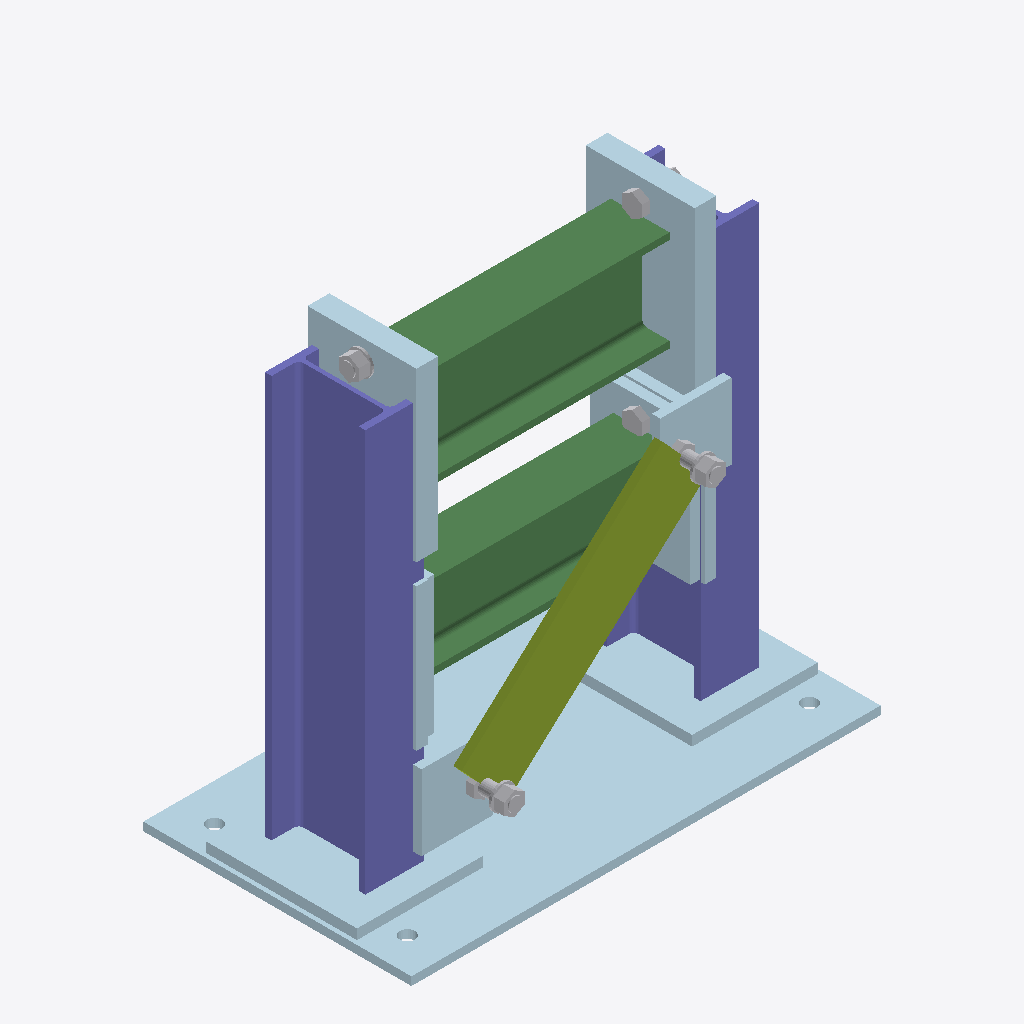
Isometric view of an IFC building model (IFC-SPF (STEP), schema IFC4, length unit millimetre), seen from the south-west, elements coloured by IFC class (only those large enough to see are counted): 13 plates (pale blue), 5 other elements (light grey), 2 columns (violet), 2 beams (green), 1 member (olive).
Extent 0.560 m × 0.320 m × 0.540 m (x, y, z). Storeys (1): Specimen at 0.00 m. Elements (28): 13 IfcPlate, 10 IfcMechanicalFastener, 2 IfcBeam, 2 IfcColumn, 1 IfcMember.

HEADER;
FILE_DESCRIPTION(('ViewDefinition [CoordinationView]'),'2;1');
FILE_NAME('','2026-06-08T13:37:40',(''),(''),'IfcOpenShell 0.8.5-1c5b825','IfcOpenShell 0.8.5-1c5b825','');
FILE_SCHEMA(('IFC4'));
ENDSEC;
DATA;
#13=IFCPROJECT('1u4aAFTNn2ewXoCvcQ5RXt',#5,'PCS AR Demo - End-Plate Braced Portal Frame',$,$,$,$,(#11),#8);
#17=IFCSITE('2M1gxJznX8hemSThFnZqWw',#5,'Site',$,$,#16,$,$,.ELEMENT.,$,$,$,$,$);
#21=IFCBUILDING('1yzjeAQ_1B6Bp9nTPXIP63',#5,'Rig',$,$,#20,$,$,.ELEMENT.,$,$,$);
#25=IFCBUILDINGSTOREY('0opkuKHjH5tAIQyN5Wt_4k',#5,'Specimen',$,$,#24,$,$,.ELEMENT.,$);
#85=IFCCOLUMN('3pG5VuZGLEM9o5DN7B6eVj',#5,'Column L',$,$,#83,#84,$,.COLUMN.);
#61=IFCPLATE('060wlaCSf5aQZKclwuzus4',#5,'Base plate',$,$,#59,#60,$,.SHEET.);
#241=IFCBEAM('2luXI5aMb66BVeo3Atnad1',#5,'Top beam I120',$,$,#239,#240,$,.BEAM.);
#297=IFCBEAM('1WqbdWXtz4S9tfOc$n691A',#5,'Cross-beam I100',$,$,#295,#296,$,.BEAM.);
#169=IFCCOLUMN('2zz$Q3SNLEtehFwnMparT_',#5,'Column R',$,$,#167,#168,$,.COLUMN.);
#353=IFCMEMBER('01WPZu$1bDFwfBdCJrJ3bt',#5,'Diagonal brace FB80',$,$,#351,#352,$,.BRACE.);
#74=IFCPLATE('1GDHakxmzAj9UWwaXzFWQV',#5,'Column foot plate L',$,$,#72,#73,$,.SHEET.);
#285=IFCPLATE('2tsRVkz3f8xPdqO5kmSbq8',#5,'Beam end plate R',$,$,#283,#284,$,.SHEET.);
#158=IFCPLATE('2hd22KYrDERBSxqeLw1RgU',#5,'Column foot plate R',$,$,#156,#157,$,.SHEET.);
#107=IFCPLATE('3z$YIGe5nAlxkLRLhcD0oj',#5,'Conn plate L-top',$,$,#105,#106,$,.SHEET.);
#146=IFCPLATE('1NfxHDR09AI9NCshcA6fAV',#5,'Brace gusset L',$,$,#144,#145,$,.SHEET.);
#230=IFCPLATE('29JhDjxrH3RQ$h8rh9A3Bq',#5,'Brace gusset R',$,$,#228,#229,$,.SHEET.);
#341=IFCPLATE('1IAhYBAKX0YeijZFnFA6of',#5,'Cross end plate R',$,$,#339,#340,$,.SHEET.);
#191=IFCPLATE('3tcsaG3Z12q87J9M_hpLnZ',#5,'Conn plate R-top',$,$,#189,#190,$,.SHEET.);
#263=IFCPLATE('2KmRIcRef1YgbGcNF1cIzc',#5,'Beam end plate L',$,$,#261,#262,$,.SHEET.);
#129=IFCPLATE('08LyJ4CHr1bBYt0$3WPUpf',#5,'Conn plate L-mid',$,$,#127,#128,$,.SHEET.);
#213=IFCPLATE('3ZPik0F656keFkRJe3SKEK',#5,'Conn plate R-mid',$,$,#211,#212,$,.SHEET.);
#803=IFCMECHANICALFASTENER('10E1_h_Wv6Lej2449TJ2Lp',#5,'Brace bolt M16',$,$,#801,#802,$,$,$,$);
#853=IFCMECHANICALFASTENER('0invy4EcT01wgVwpxNhP8m',#5,'Brace bolt M16',$,$,#851,#852,$,$,$,$);
#319=IFCPLATE('3g9yiNgtP5MgFi4kxZA56J',#5,'Cross end plate L',$,$,#317,#318,$,.SHEET.);
#403=IFCMECHANICALFASTENER('3hc26qGKL24O2tfjTIkKJ4',#5,'Beam bolt M16',$,$,#401,#402,$,$,$,$);
#603=IFCMECHANICALFASTENER('1SafnUwhnEjvfbbGc3H0KU',#5,'Beam bolt M16',$,$,#601,#602,$,$,$,$);
#703=IFCMECHANICALFASTENER('3UeJBRdJPC7BEyHZcsGM3z',#5,'Cross bolt M16',$,$,#701,#702,$,$,$,$);
ENDSEC;
